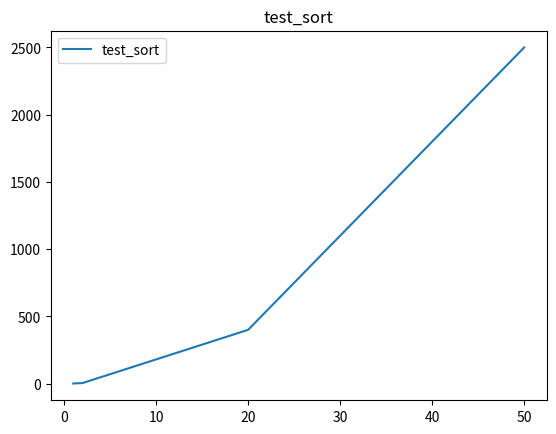

Here is the Python script that generated this plot:
from matplotlib import pyplot as plt


def graph_maker(sort_times, sorting_name):
    plt.plot(
        list(sort_times.keys()),
        list(sort_times.values()),
        label=sorting_name,
        markersize=3,
    )
    plt.legend()
    plt.title(label=sorting_name)
    figure = plt.gcf()
    plt.show()
    sorting_name += ".png"
    figure.savefig(sorting_name, format="png")


def combined_graph_maker(
    sort_1_times,
    sort_1_name,
    sort_2_times,
    sort_2_name,
    sort_3_times,
    sort_3_name,
    sort_4_times,
    sort_4_name,
):
    plt.plot(
        list(sort_1_times.keys()),
        list(sort_1_times.values()),
        label=sort_1_name,
        markersize=3,
    )
    plt.plot(
        list(sort_2_times.keys()),
        list(sort_2_times.values()),
        label=sort_2_name,
        markersize=3,
    )
    plt.plot(
        list(sort_3_times.keys()),
        list(sort_3_times.values()),
        label=sort_3_name,
        markersize=3,
    )
    plt.plot(
        list(sort_4_times.keys()),
        list(sort_4_times.values()),
        label=sort_4_name,
        markersize=3,
    )
    plt.legend()
    plt.title(label="All sorts")
    figure = plt.gcf()
    plt.show()
    figure.savefig("all_sorts.png", format="png")


def main():
    test_sort_times = {
        1: 1,
        2: 4,
        20: 400,
        50: 2500,
    }
    graph_maker(test_sort_times, "test_sort")


if __name__ == "__main__":
    main()
